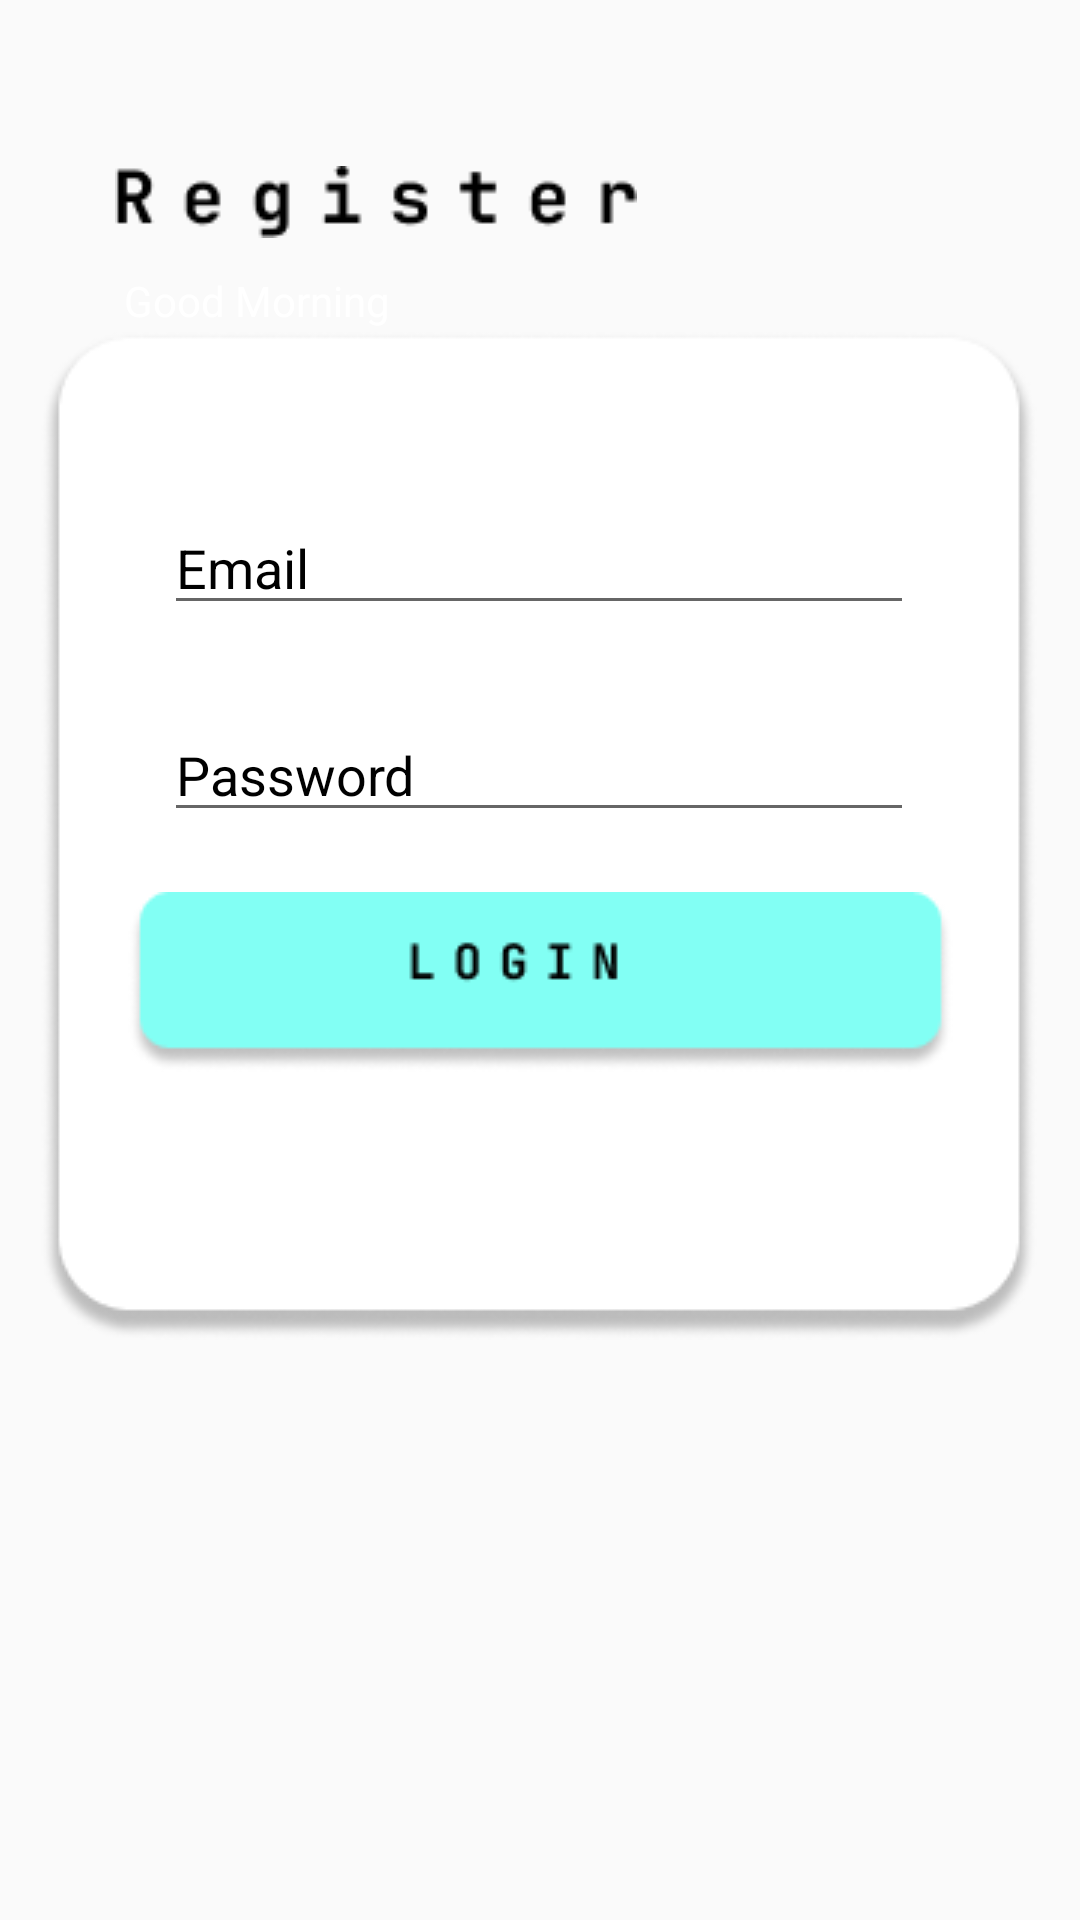

The Android layout XML behind this screen, and the referenced resources:
<!-- AndroidManifest.xml: application theme Theme.AppCompat.DayNight.NoActionBar -->
<!-- res/layout/activity_login.xml -->
<?xml version="1.0" encoding="utf-8"?>
<androidx.constraintlayout.widget.ConstraintLayout xmlns:android="http://schemas.android.com/apk/res/android"
    xmlns:app="http://schemas.android.com/apk/res-auto"
    xmlns:tools="http://schemas.android.com/tools"
    android:id="@+id/main"
    android:layout_width="match_parent"
    android:layout_height="match_parent"
    android:background="@drawable/bg1"
    tools:context=".LoginActivity">
    <ImageView
        android:id="@+id/imageView"
        android:layout_width="wrap_content"
        android:layout_height="wrap_content"
        android:layout_marginBottom="28dp"
        app:layout_constraintBottom_toTopOf="@+id/imageView2"
        app:layout_constraintEnd_toEndOf="parent"
        app:layout_constraintHorizontal_bias="0.206"
        app:layout_constraintStart_toStartOf="parent"
        app:layout_constraintTop_toTopOf="parent"
        app:layout_constraintVertical_bias="0.945"
        app:srcCompat="@drawable/register" />

    <TextView
        android:id="@+id/textView"
        android:layout_width="wrap_content"
        android:layout_height="wrap_content"
        android:text="Good Morning"
        android:textColor="@color/white"
        app:layout_constraintBottom_toBottomOf="parent"
        app:layout_constraintEnd_toEndOf="parent"
        app:layout_constraintHorizontal_bias="0.152"
        app:layout_constraintStart_toStartOf="parent"
        app:layout_constraintTop_toTopOf="parent"
        app:layout_constraintVertical_bias="0.146" />

    <ImageView
        android:id="@+id/imageView2"
        android:layout_width="wrap_content"
        android:layout_height="wrap_content"
        app:layout_constraintBottom_toBottomOf="parent"
        app:layout_constraintEnd_toEndOf="parent"
        app:layout_constraintHorizontal_bias="0.493"
        app:layout_constraintStart_toStartOf="parent"
        app:layout_constraintTop_toTopOf="parent"
        app:layout_constraintVertical_bias="0.364"
        app:srcCompat="@drawable/whiterect" />

    <EditText
        android:id="@+id/etEmailL"
        android:textColorHint="@color/black"
        android:layout_width="250dp"
        android:layout_height="wrap_content"
        android:hint="Email"
        android:inputType="textEmailAddress"
        android:textColor="@color/black"
        app:layout_constraintBottom_toBottomOf="parent"
        app:layout_constraintEnd_toEndOf="parent"
        app:layout_constraintHorizontal_bias="0.496"
        app:layout_constraintStart_toStartOf="parent"
        app:layout_constraintTop_toTopOf="parent"
        app:layout_constraintVertical_bias="0.279" />


    <EditText
        android:id="@+id/etPasswordL"
        android:layout_width="250dp"
        android:layout_height="wrap_content"
        android:hint="Password"
        android:inputType="textPassword"
        android:textColor="@color/black"
        android:textColorHint="@color/black"
        app:layout_constraintBottom_toBottomOf="parent"
        app:layout_constraintEnd_toEndOf="parent"
        app:layout_constraintHorizontal_bias="0.496"
        app:layout_constraintStart_toStartOf="parent"
        app:layout_constraintTop_toTopOf="parent"
        app:layout_constraintVertical_bias="0.394" />

    <ImageButton
        android:id="@+id/Login"
        android:layout_width="wrap_content"
        android:layout_height="wrap_content"
        android:backgroundTint="#00ffffff"
        app:layout_constraintBottom_toBottomOf="parent"
        app:layout_constraintEnd_toEndOf="parent"
        app:layout_constraintStart_toStartOf="parent"
        app:layout_constraintTop_toTopOf="parent"

        app:layout_constraintVertical_bias="0.513"
        app:srcCompat="@drawable/login" />

</androidx.constraintlayout.widget.ConstraintLayout>
<!-- resources referenced by this layout -->
<resources>
  <color name="black">#FF000000</color>
  <color name="white">#FFFFFFFF</color>
  <!-- drawable login: png bitmap (drawable, 3790 bytes) -->
  <!-- drawable register: png bitmap (drawable, 1180 bytes) -->
  <!-- drawable whiterect: png bitmap (drawable, 11039 bytes) -->
</resources>
